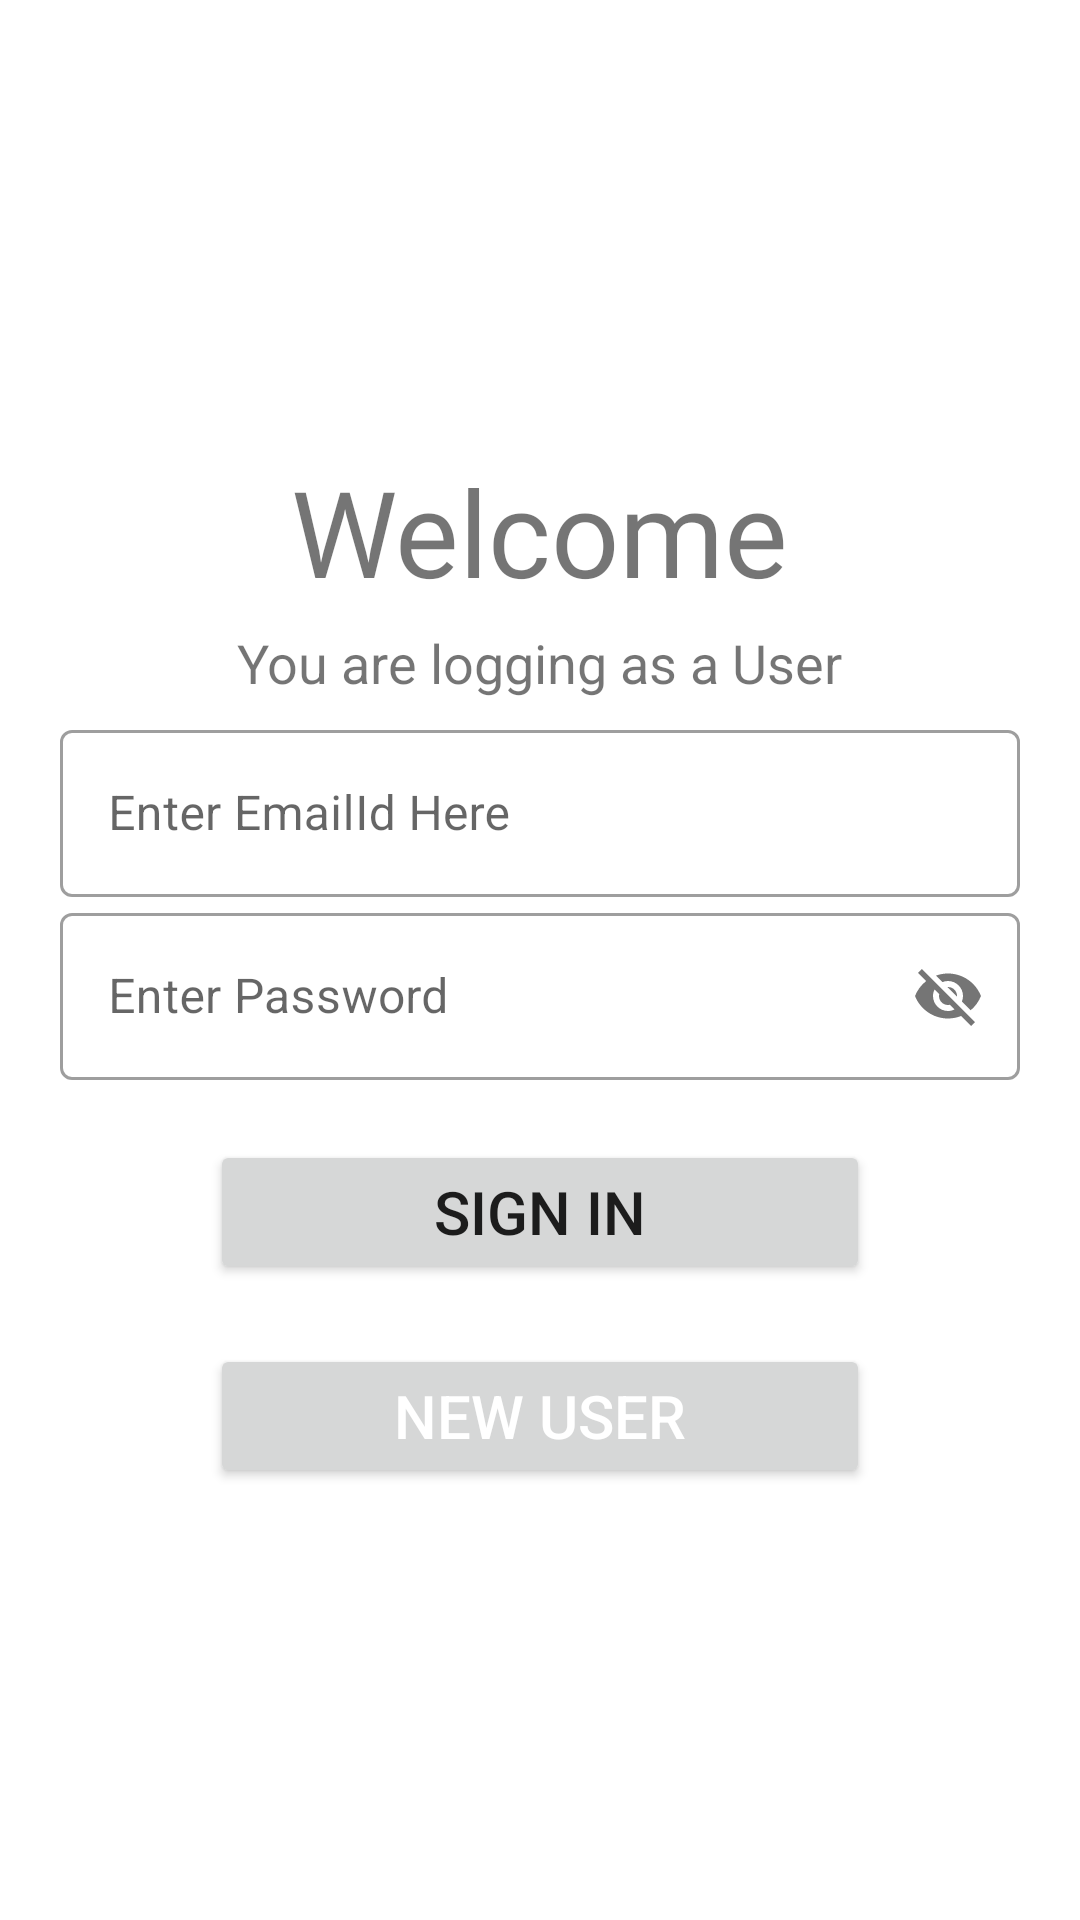

Produce the Android XML layout that renders to this screen, including the resource entries it uses.
<!-- AndroidManifest.xml: application theme AppTheme -->
<!-- res/layout/activity_user_login.xml -->
<?xml version="1.0" encoding="utf-8"?>

<LinearLayout
    xmlns:android="http://schemas.android.com/apk/res/android"
    xmlns:app="http://schemas.android.com/apk/res-auto"
    xmlns:tools="http://schemas.android.com/tools"
    android:layout_width="match_parent"
    android:layout_height="match_parent"
    android:orientation="vertical"
    android:padding="20dp"
    tools:context=".UserLoginActivity">

    <ImageView
        android:layout_width="150dp"
        android:layout_height="150dp"
        android:layout_gravity="center"
        android:src="@drawable/helpinglogo"
        android:transitionName="logo_image"
        />

    <TextView
        android:layout_width="wrap_content"
        android:layout_height="wrap_content"
        android:fontFamily="@font/bitter"
        android:text="Welcome"
        android:layout_gravity="center"
        android:transitionName="text"
        android:layout_marginTop="-20dp"
        android:textSize="40sp" />

    <TextView
        android:layout_width="wrap_content"
        android:layout_height="wrap_content"
        android:text="You are logging as a User"
        android:textSize="18sp"
        android:transitionName="text"
        android:layout_marginTop="5dp"
        android:layout_marginBottom="5dp"
        android:layout_gravity="center"
        />
    <LinearLayout
        android:layout_width="match_parent"
        android:layout_height="wrap_content"
        android:orientation="vertical"
        >

        <com.google.android.material.textfield.TextInputLayout

            android:layout_width="match_parent"
            android:layout_height="wrap_content"
            android:hint="Enter EmailId Here"
            style="@style/Widget.MaterialComponents.TextInputLayout.OutlinedBox"
            >

            <com.google.android.material.textfield.TextInputEditText
                android:id="@+id/emailidphonenumber"
                android:layout_width="match_parent"
                android:layout_height="wrap_content"
                android:transitionName="email_trans"

                />
        </com.google.android.material.textfield.TextInputLayout>

        <com.google.android.material.textfield.TextInputLayout

            android:layout_width="match_parent"
            android:layout_height="wrap_content"
            android:hint="Enter Password"
            app:passwordToggleEnabled="true"
            style="@style/Widget.MaterialComponents.TextInputLayout.OutlinedBox"
            >

            <com.google.android.material.textfield.TextInputEditText
                android:id="@+id/passwordfield"
                android:layout_width="match_parent"
                android:layout_height="wrap_content"
                android:transitionName="pass_trans"


                />
        </com.google.android.material.textfield.TextInputLayout>



    </LinearLayout>


    <Button
        android:id="@+id/usersignin"
        android:layout_width="match_parent"
        android:layout_height="wrap_content"
        android:layout_marginTop="20dp"
        android:layout_marginRight="50dp"
        android:layout_marginLeft="50dp"
        android:layout_gravity="center"
        android:text="Sign In"
        android:textSize="20sp"
        android:transitionName="button_trans"

        />

    <Button
        android:id="@+id/usersignup"
        android:layout_width="match_parent"
        android:layout_height="wrap_content"
        android:layout_marginTop="20dp"
        android:layout_marginRight="50dp"
        android:layout_marginLeft="50dp"
        android:text="New User"
        android:textColor="#fff"
        android:textSize="20sp"
        android:transitionName="button_trans"/>


</LinearLayout>
<!-- resources referenced by this layout -->
<resources>
  <style name="AppTheme" parent="Theme.MaterialComponents.Light.DarkActionBar">
          
          <item name="colorPrimary">@color/colorPrimary</item>
          <item name="colorPrimaryDark">@color/colorPrimaryDark</item>
      </style>
  <color name="colorPrimary">#ff2626</color>
  <color name="colorPrimaryDark">#fff</color>
</resources>
